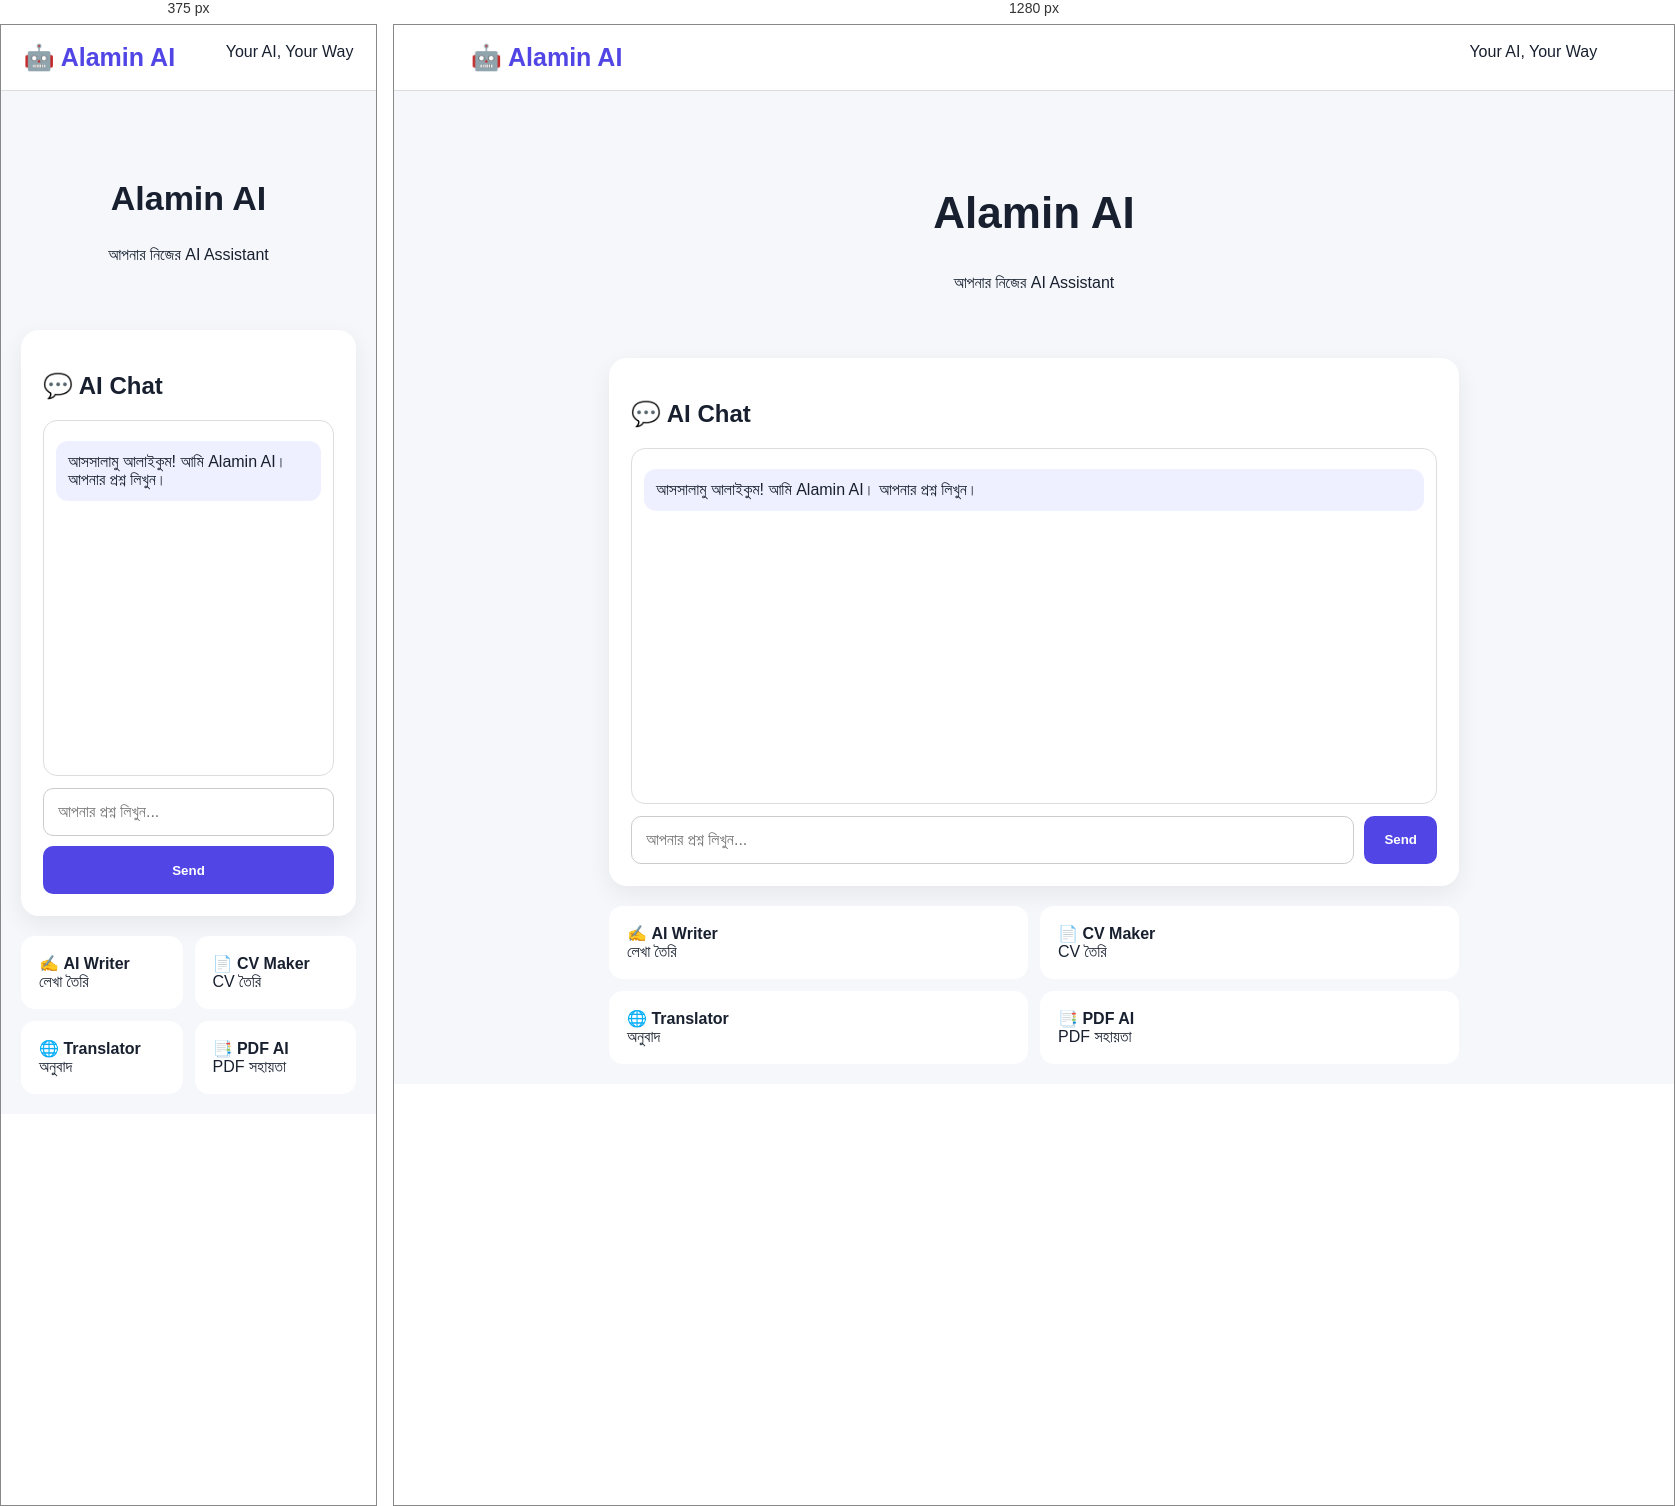
Rendered at 375 px and 1280 px, left to right.

<!-- file: index (1).html -->
<!doctype html><html lang="bn"><head><meta charset="utf-8"><meta name="viewport" content="width=device-width,initial-scale=1"><title>Alamin AI</title>
<style>
body{margin:0;font-family:Arial,sans-serif;background:#f5f7fb;color:#18202f}header{padding:18px 6%;background:white;border-bottom:1px solid #ddd;display:flex;justify-content:space-between}.logo{font-size:25px;font-weight:bold;color:#5146e5}.hero{text-align:center;padding:60px 15px 30px}.hero h1{font-size:44px}.wrap{max-width:850px;margin:auto;padding:20px}.card{background:white;padding:22px;border-radius:18px;box-shadow:0 8px 25px #0001}.chat{height:330px;overflow:auto;border:1px solid #ddd;padding:12px;border-radius:14px}.msg{padding:12px;margin:8px 0;border-radius:12px;white-space:pre-wrap}.ai{background:#eef0ff}.user{background:#5146e5;color:white;margin-left:20%}form{display:flex;gap:10px;margin-top:12px}input{flex:1;padding:14px;border:1px solid #ccc;border-radius:10px;font-size:16px}button{background:#5146e5;color:white;border:0;border-radius:10px;padding:0 20px;font-weight:bold}.tools{display:grid;grid-template-columns:repeat(2,1fr);gap:12px;margin-top:20px}.tool{background:white;padding:18px;border-radius:14px}@media(max-width:600px){.hero h1{font-size:34px}form{flex-direction:column}button{height:48px}.user{margin-left:5%}}
</style></head><body>
<header><div class="logo">🤖 Alamin AI</div><div>Your AI, Your Way</div></header>
<section class="hero"><h1>Alamin AI</h1><p>আপনার নিজের AI Assistant</p></section>
<main class="wrap"><div class="card"><h2>💬 AI Chat</h2><div id="chat" class="chat"><div class="msg ai">আসসালামু আলাইকুম! আমি Alamin AI। আপনার প্রশ্ন লিখুন।</div></div><form id="form"><input id="q" placeholder="আপনার প্রশ্ন লিখুন..."><button>Send</button></form></div>
<div class="tools"><div class="tool">✍️ <b>AI Writer</b><br>লেখা তৈরি</div><div class="tool">📄 <b>CV Maker</b><br>CV তৈরি</div><div class="tool">🌐 <b>Translator</b><br>অনুবাদ</div><div class="tool">📑 <b>PDF AI</b><br>PDF সহায়তা</div></div></main>
<script>
const f=document.getElementById('form'),q=document.getElementById('q'),c=document.getElementById('chat');
function add(t,k){let d=document.createElement('div');d.className='msg '+k;d.textContent=t;c.appendChild(d);c.scrollTop=c.scrollHeight}
f.onsubmit=e=>{e.preventDefault();let x=q.value.trim();if(!x)return;q.value='';add(x,'user');setTimeout(()=>add(/^(hi|hello|হাই)/i.test(x)?'হ্যালো! 👋 আমি Alamin AI। কীভাবে সাহায্য করতে পারি?':'আপনার বার্তাটি পেয়েছি। আসল AI উত্তর চালু করতে পরে API সংযোগ করতে হবে। ওয়েবসাইটের interface এখন প্রস্তুত।','ai'),400)}
</script></body></html>